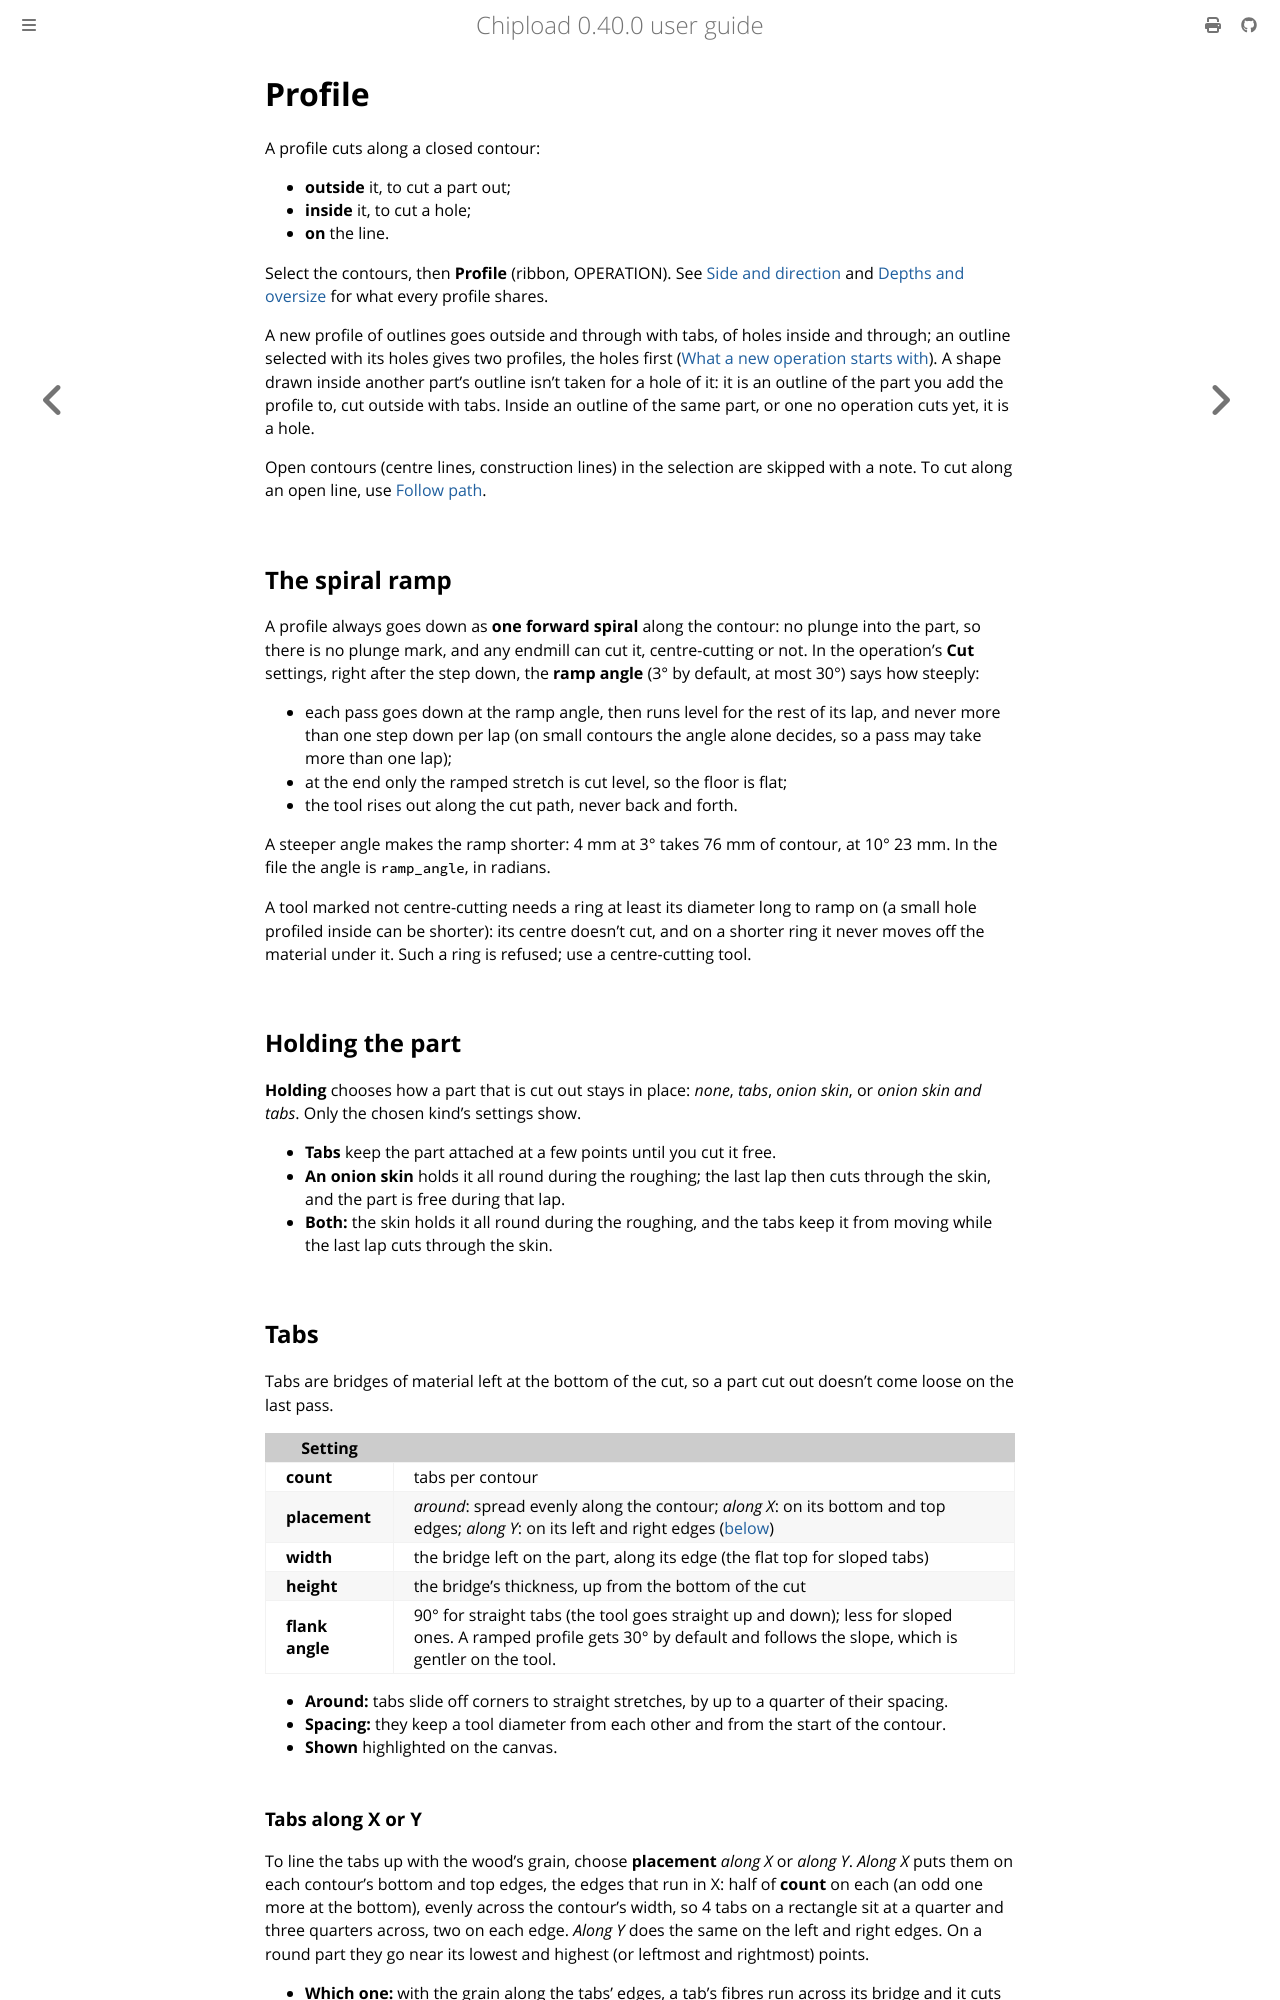

repository: chipload/chipload · page: operations/profile.html · generator: mdbook

# Profile

A profile cuts along a closed contour:
- **outside** it, to cut a part out;
- **inside** it, to cut a hole;
- **on** the line.

Select the contours, then **Profile** (ribbon, OPERATION). See [Side and direction](../concepts/side-direction.md)
and [Depths and oversize](../concepts/depths.md) for what every profile shares.

A new profile of outlines goes outside and through with tabs, of holes inside and through;
an outline selected with its holes gives two profiles, the holes first ([What a new
operation starts with](../concepts/depths.md#what-a-new-operation-starts-with)). A shape
drawn inside another part's outline isn't taken for a hole of it: it is an outline of the
part you add the profile to, cut outside with tabs. Inside an outline of the same part, or
one no operation cuts yet, it is a hole.

Open contours (centre lines, construction lines) in the selection are skipped with a note.
To cut along an open line, use [Follow path](path.md).

## The spiral ramp

A profile always goes down as **one forward spiral** along the contour: no plunge into
the part, so there is no plunge mark, and any endmill can cut it, centre-cutting or not.
In the operation's **Cut** settings, right after the step down, the **ramp angle** (3° by
default, at most 30°) says how steeply:

- each pass goes down at the ramp angle, then runs level for the rest of its lap, and never
  more than one step down per lap (on small contours the angle alone decides, so a pass
  may take more than one lap);
- at the end only the ramped stretch is cut level, so the floor is flat;
- the tool rises out along the cut path, never back and forth.

A steeper angle makes the ramp shorter: 4 mm at 3° takes 76 mm of contour, at 10° 23 mm.
In the file the angle is `ramp_angle`, in radians.

A tool marked not centre-cutting needs a ring at least its diameter long to ramp on (a
small hole profiled inside can be shorter): its centre doesn't cut, and on a shorter ring it
never moves off the material under it. Such a ring is refused; use a centre-cutting tool.

## Holding the part

**Holding** chooses how a part that is cut out stays in place: *none*, *tabs*, *onion
skin*, or *onion skin and tabs*. Only the chosen kind's settings show.

- **Tabs** keep the part attached at a few points until you cut it free.
- **An onion skin** holds it all round during the roughing; the last lap then cuts
  through the skin, and the part is free during that lap.
- **Both:** the skin holds it all round during the roughing, and the tabs keep it from
  moving while the last lap cuts through the skin.

## Tabs

Tabs are bridges of material left at the bottom of the cut, so a part cut out doesn't come
loose on the last pass.

| Setting | |
|---|---|
| **count** | tabs per contour |
| **placement** | *around*: spread evenly along the contour; *along X*: on its bottom and top edges; *along Y*: on its left and right edges ([below](#tabs-along-x-or-y)) |
| **width** | the bridge left on the part, along its edge (the flat top for sloped tabs) |
| **height** | the bridge's thickness, up from the bottom of the cut |
| **flank angle** | 90° for straight tabs (the tool goes straight up and down); less for sloped ones. A ramped profile gets 30° by default and follows the slope, which is gentler on the tool. |

- **Around:** tabs slide off corners to straight stretches, by up to a quarter of their
  spacing.
- **Spacing:** they keep a tool diameter from each other and from the start of the contour.
- **Shown** highlighted on the canvas.
